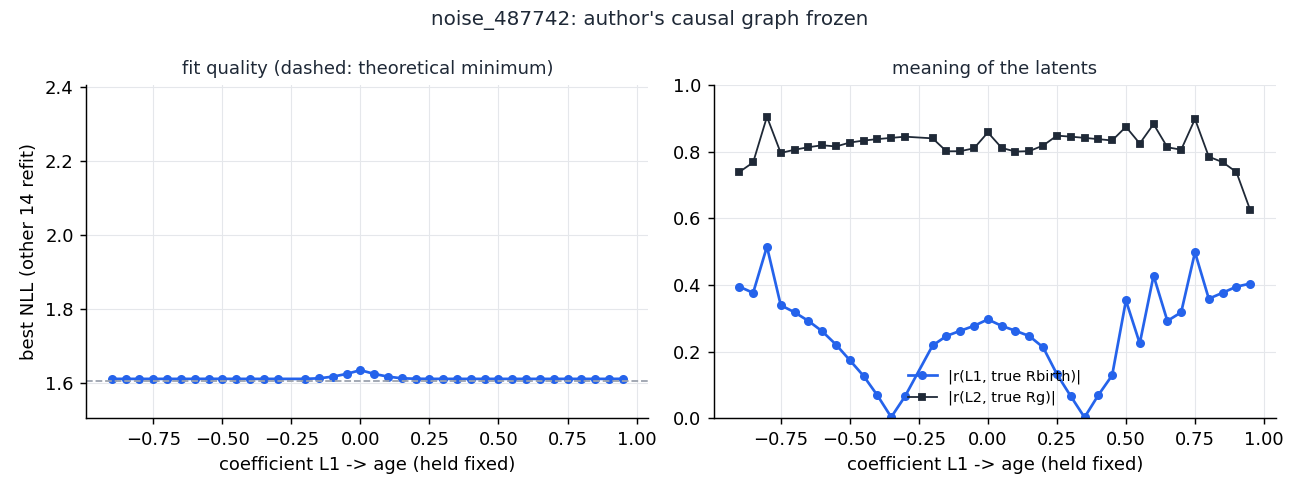

Data behind this chart, as committed beside it:
L1_age, valid, nll, abs_r_L1_Rbir, abs_r_L2_Rg, L1_MgH
-0.95, False, -11436, 0.1512, 0.3043, 0.999
-0.9, True, 1.611, 0.3951, 0.7393, 0.208
-0.85, True, 1.611, 0.3764, 0.7681, 0.2201
-0.8, True, 1.611, 0.5152, 0.9052, 0.2341
-0.75, True, 1.611, 0.3394, 0.7965, 0.25
-0.7, True, 1.611, 0.3181, 0.8062, 0.2675
-0.65, True, 1.611, 0.2922, 0.8138, 0.2881
-0.6, True, 1.611, 0.2612, 0.8197, 0.312
-0.55, True, 1.611, 0.2211, 0.816, 0.3389
-0.5, True, 1.611, 0.1743, 0.8278, 0.3848
-0.45, True, 1.611, 0.1269, 0.8338, 0.4184
-0.4, True, 1.611, 0.06865, 0.8381, 0.4688
-0.35, True, 1.611, 0.003266, 0.8419, 0.5351
-0.3, True, 1.611, 0.06578, 0.8454, 0.6222
-0.25, False, -184793, 0.379, 0.8114, -0.1907
-0.2, True, 1.611, 0.2185, 0.8404, 0.9184
-0.15, True, 1.613, 0.247, 0.8015, 0.9537
-0.1, True, 1.617, 0.2625, 0.8019, 0.9547
-0.05, True, 1.624, 0.2774, 0.8107, 0.9506
0.0, True, 1.635, 0.2968, 0.8582, 0.7873
0.05, True, 1.624, 0.2773, 0.8118, -0.9501
0.1, True, 1.617, 0.2626, 0.8006, -0.9548
0.15, True, 1.613, 0.2468, 0.8021, -0.9534
0.2, True, 1.611, 0.213, 0.8189, -0.9164
0.25, True, 1.611, 0.1323, 0.8485, -0.7293
0.3, True, 1.611, 0.06637, 0.8455, -0.6241
0.35, True, 1.611, 0.0026, 0.8419, -0.5365
0.4, True, 1.611, 0.06941, 0.838, -0.467
0.45, True, 1.611, 0.1289, 0.834, -0.4153
0.5, True, 1.611, 0.3536, 0.8751, -0.3738
0.55, True, 1.611, 0.2247, 0.8249, -0.3395
0.6, True, 1.611, 0.4282, 0.8832, -0.3121
0.65, True, 1.611, 0.2922, 0.8136, -0.2881
0.7, True, 1.611, 0.3181, 0.8063, -0.2675
0.75, True, 1.611, 0.4983, 0.8984, -0.2495
0.8, True, 1.611, 0.3589, 0.7853, -0.2342
0.85, True, 1.611, 0.3767, 0.7689, -0.2201
0.9, True, 1.611, 0.3951, 0.7391, -0.2083
0.95, True, 1.611, 0.4042, 0.6249, -0.197
